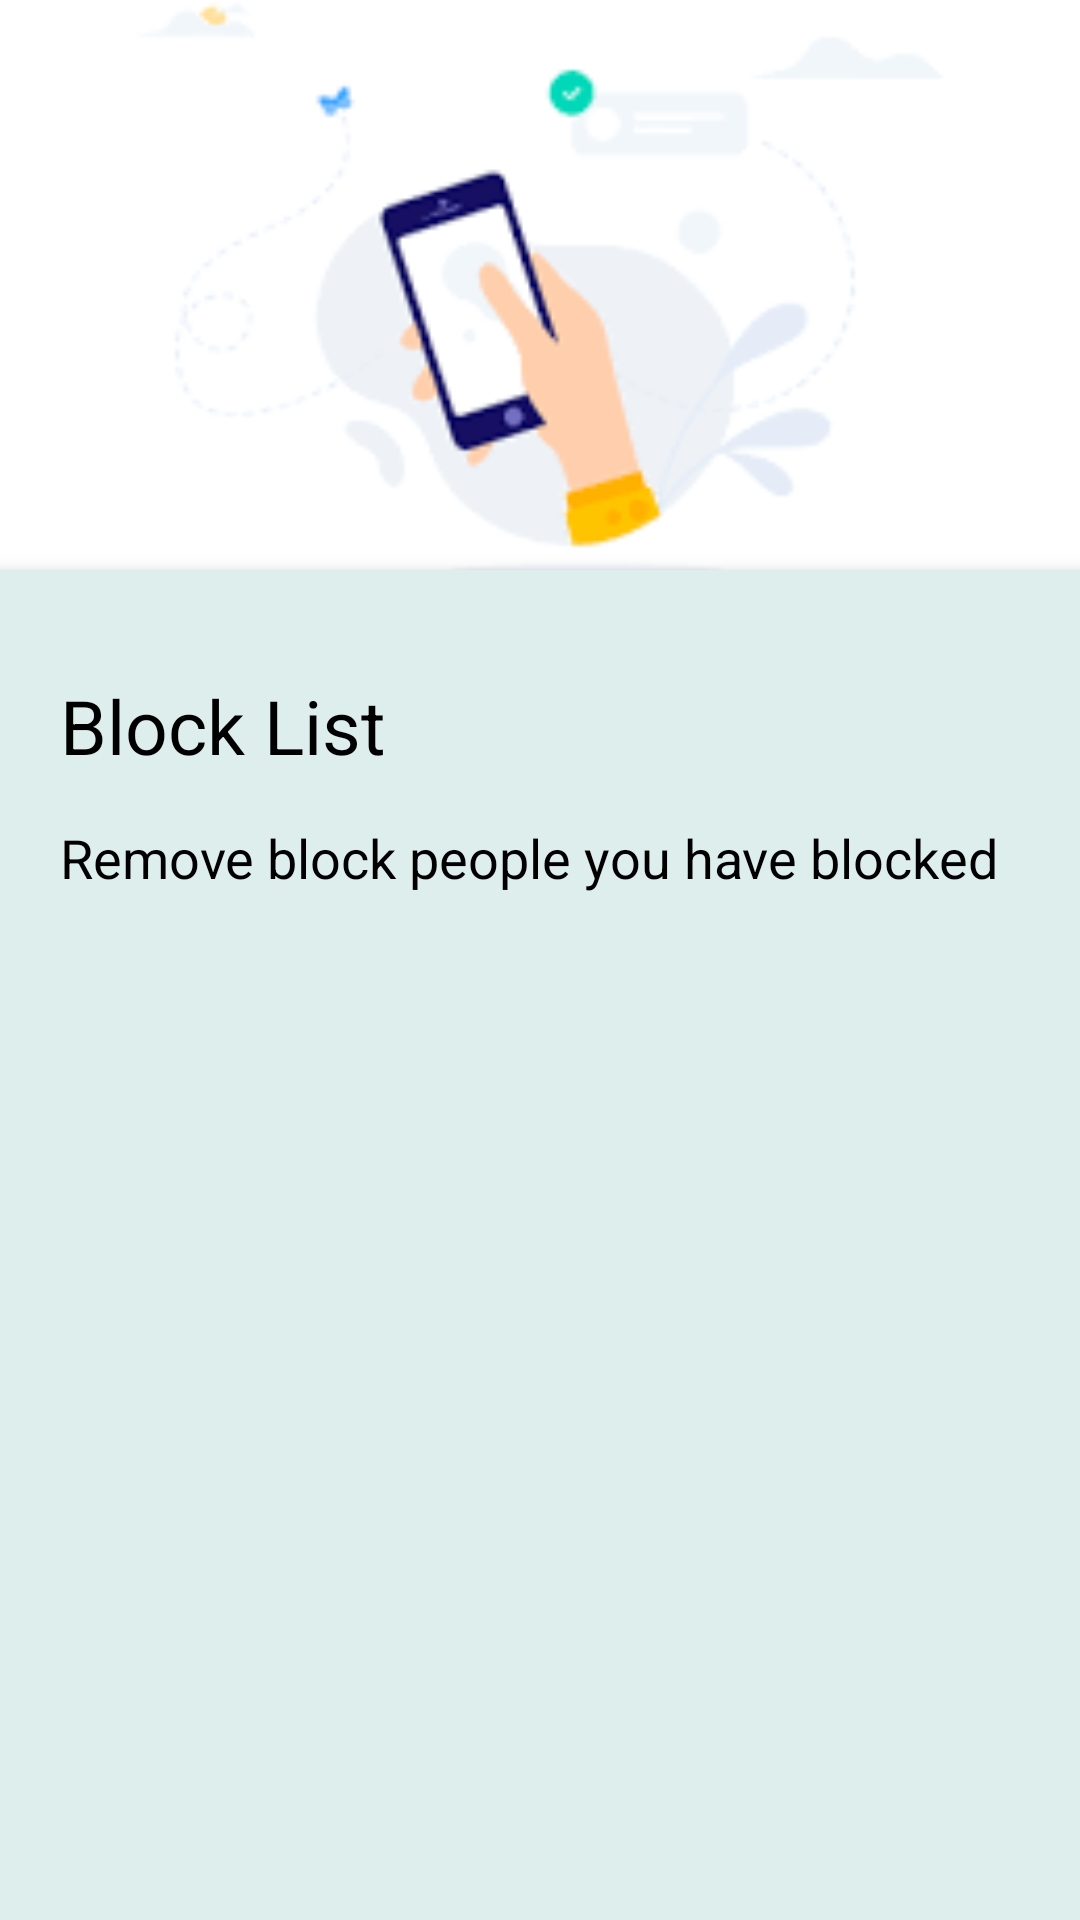

Reconstruct the res/layout file that produces this screen, plus the resources it refers to.
<!-- AndroidManifest.xml: application theme Theme.MessagingApp -->
<!-- res/layout/fragment_block_list.xml -->
<layout
    xmlns:android="http://schemas.android.com/apk/res/android"
    xmlns:app="http://schemas.android.com/apk/res-auto"
    xmlns:tools="http://schemas.android.com/tools"
    >


<androidx.core.widget.NestedScrollView
    style="@style/ScrollRoot"
    android:background="@color/BackGround">

    <androidx.coordinatorlayout.widget.CoordinatorLayout
        style="@style/StyleRoot"
        android:id="@+id/view_holder">

        <ImageView
            android:layout_width="match_parent"
            android:layout_height="wrap_content"
            android:scaleType="centerCrop"
            android:src="@drawable/chat_illusration_2" />

        <LinearLayout style="@style/FView"
            android:focusable="true"
            android:focusableInTouchMode="true"
            >

            <LinearLayout
                style="@style/VWView"
                android:layout_marginTop="190dp"
                android:elevation="5dp"
                android:padding="20dp"
                android:background="@color/BackGround">

                <TextView
                    style="@style/TxtSemiStyle"
                    android:layout_marginTop="15dp"
                    android:text="Block List" />

                <TextView
                    style="@style/TxtRgStyle"
                    android:layout_marginTop="15dp"
                    android:gravity="start"
                    android:text="Remove block people you have blocked" />


                <LinearLayout
                    style="@style/LView"
                    android:layout_marginTop="10dp"
                    android:background="@drawable/edit_back"
                    >


                </LinearLayout>

                <androidx.recyclerview.widget.RecyclerView
                    android:id="@+id/recyclerViewBlockList"
                    android:layout_width="match_parent"
                    android:layout_height="match_parent"
                    android:layout_marginTop="0dp"
                    app:layoutManager="androidx.recyclerview.widget.LinearLayoutManager" />

            </LinearLayout>

        </LinearLayout>

    </androidx.coordinatorlayout.widget.CoordinatorLayout>
</androidx.core.widget.NestedScrollView>
</layout>
<!-- resources referenced by this layout -->
<resources>
  <color name="BackGround">#DEEEEC</color>
  <!-- drawable chat_illusration_2: png bitmap (drawable-v24, 3930 bytes) -->
  <!-- drawable edit_back (drawable) -->
  <?xml version="1.0" encoding="utf-8"?>
  <shape xmlns:android="http://schemas.android.com/apk/res/android">
  
      <stroke android:width="2dp"
          android:color="@color/BackGround"/>
  
      <solid android:color="@color/WHITE"/>
  
      <corners android:radius="6dp"/>
  </shape>
  <style name="FView">
          <item name="android:layout_width">match_parent</item>
          <item name="android:layout_height">match_parent</item>
          <item name="android:orientation">vertical</item>
      </style>
  <style name="LView">
          <item name="android:layout_width">match_parent</item>
          <item name="android:layout_height">wrap_content</item>
          <item name="android:orientation">horizontal</item>
      </style>
  <style name="ScrollRoot" parent="FView">
          <item name="android:background">@color/WHITE</item>
          <item name="android:id">@id/view_root</item>
          <item name="android:clickable">true</item>
      </style>
  <style name="StyleRoot" parent="Widget.Support.CoordinatorLayout">
          <item name="android:layout_width">match_parent</item>
          <item name="android:layout_height">match_parent</item>
          <item name="android:background">@color/WHITE</item>
          <item name="android:id">@id/view_root</item>
          <item name="android:clickable">true</item>
      </style>
  <style name="TxtRgStyle">
          <item name="android:layout_width">wrap_content</item>
          <item name="android:layout_height">wrap_content</item>
          <item name="android:textColor">@color/white</item>
          <item name="android:textSize">18sp</item>
          <item name="android:gravity">center</item>
      </style>
  <style name="TxtSemiStyle">
          <item name="android:layout_width">wrap_content</item>
          <item name="android:layout_height">wrap_content</item>
          <item name="android:textColor">@color/white</item>
          <item name="android:textSize">25sp</item>
      </style>
  <style name="VWView">
          <item name="android:layout_width">match_parent</item>
          <item name="android:layout_height">0dp</item>
          <item name="android:orientation">vertical</item>
          <item name="android:layout_weight">1</item>
      </style>
  <style name="Theme.MessagingApp" parent="Theme.MaterialComponents.DayNight.NoActionBar">
          <item name="colorPrimary">@color/purple_500</item>
          <item name="colorPrimaryVariant">@color/purple_700</item>
          <item name="colorOnPrimary">@color/white</item>
          <item name="colorSecondary">@color/teal_200</item>
          <item name="colorSecondaryVariant">@color/teal_700</item>
          <item name="colorOnSecondary">@color/black</item>
          <item name="android:statusBarColor" tools:targetApi="l">?attr/colorPrimaryVariant</item>
          <item name="android:actionOverflowButtonStyle">@style/OverFlow</item>
      </style>
  <color name="WHITE">#FFFFFFFF</color>
  <color name="white">#FF000000</color>
  <color name="purple_500">#2B665F</color>
  <color name="purple_700">#2B665F</color>
  <color name="teal_200">#FF03DAC5</color>
  <color name="teal_700">#FF018786</color>
  <color name="black">#FF000000</color>
  <style name="OverFlow" parent="@android:style/Widget.Holo.ActionButton.Overflow">
          <item name="android:src">@drawable/ic_baseline_person_add_24</item>
      </style>
</resources>
